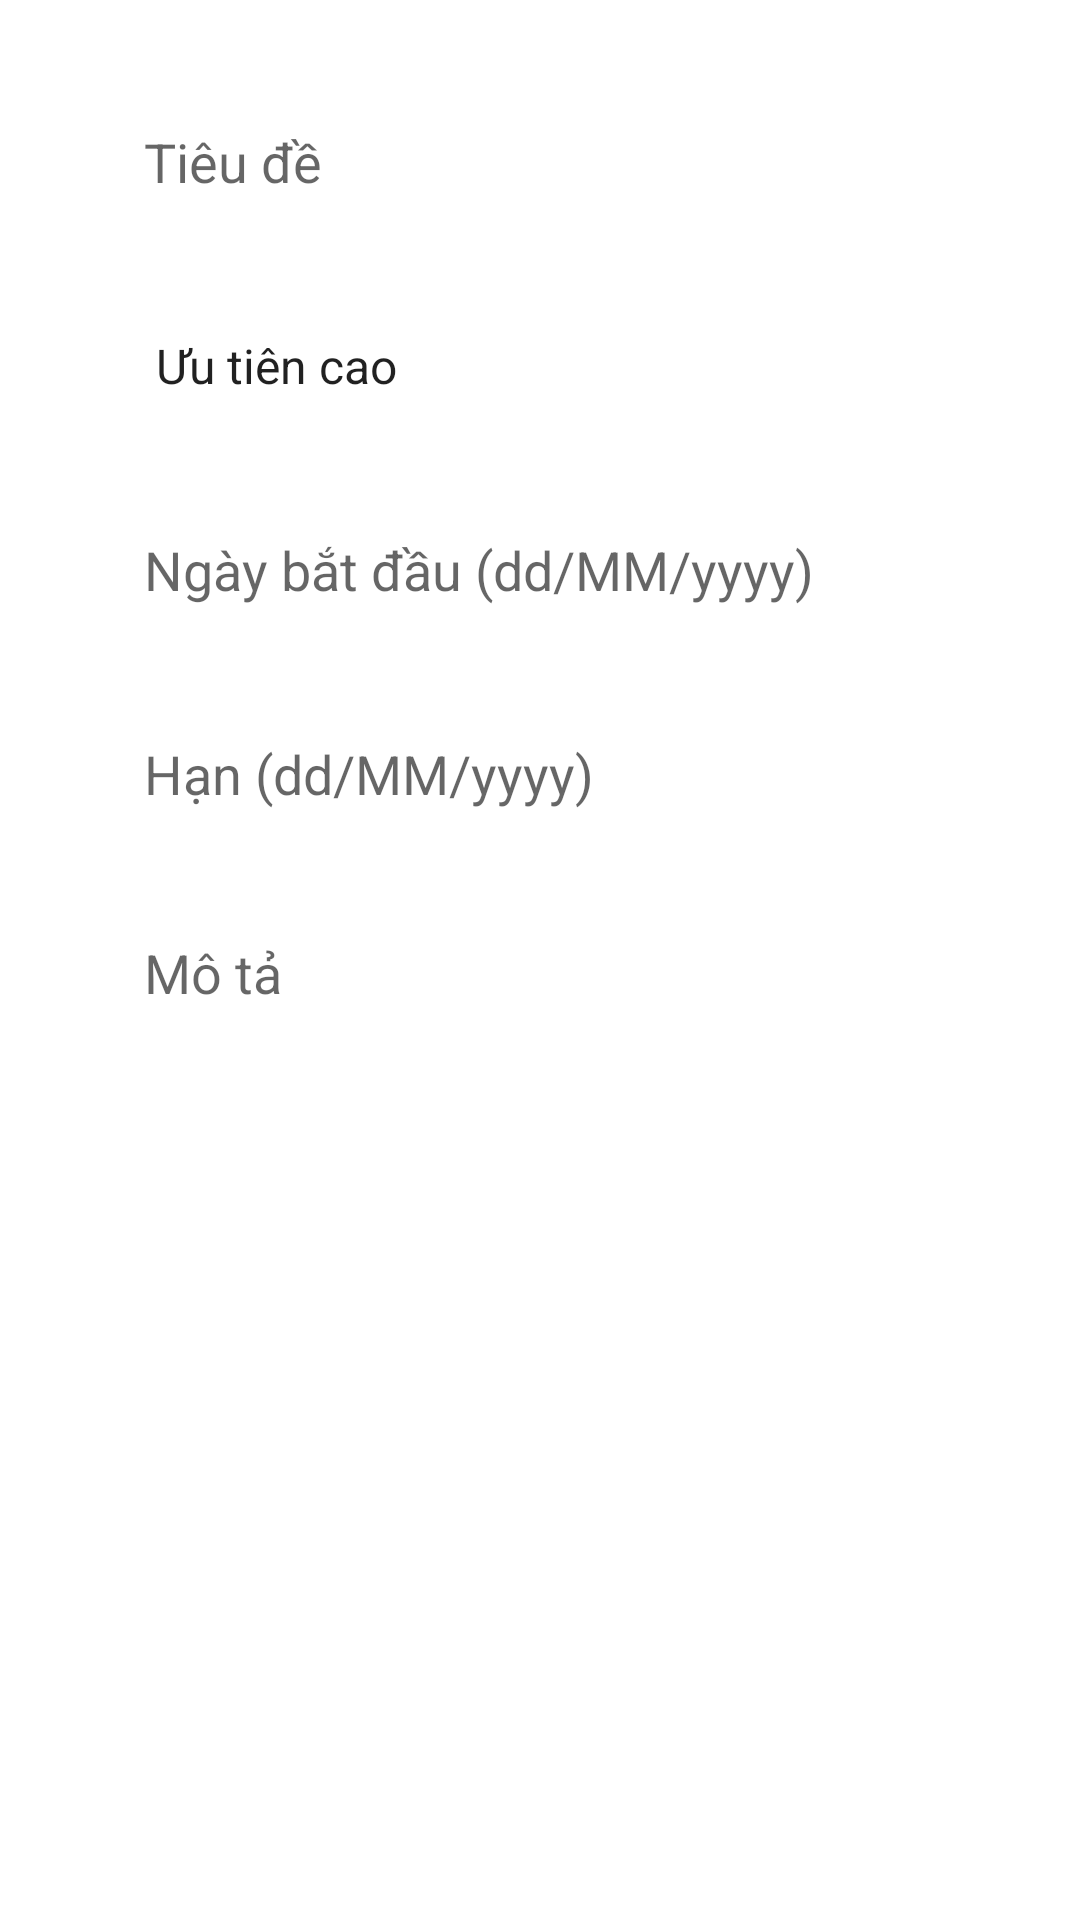

Android layout source for this screen:
<!-- AndroidManifest.xml: application theme Theme.ToDoApp -->
<!-- res/layout/fragment_add.xml -->
<?xml version="1.0" encoding="utf-8"?>
<androidx.constraintlayout.widget.ConstraintLayout xmlns:android="http://schemas.android.com/apk/res/android"
    xmlns:app="http://schemas.android.com/apk/res-auto"
    xmlns:tools="http://schemas.android.com/tools"
    android:layout_width="match_parent"
    android:layout_height="match_parent"
    android:padding="24dp"
    tools:context=".fragments.add.AddFragment">

    <EditText
        android:id="@+id/title_et"
        android:layout_width="0dp"
        android:layout_height="60dp"
        android:ems="10"
        android:paddingStart="24dp"
        android:paddingEnd="24dp"
        android:background="@drawable/custom_input"
        android:inputType="textPersonName"
        android:hint="@string/title"
        app:layout_constraintEnd_toEndOf="parent"
        app:layout_constraintStart_toStartOf="parent"
        app:layout_constraintTop_toTopOf="parent"

        />

    <Spinner
        android:id="@+id/priorities_spinner"
        android:layout_width="0dp"
        android:layout_height="60dp"
        android:layout_marginTop="8dp"
        android:paddingStart="20dp"
        android:paddingEnd="20dp"
        android:entries="@array/priorities"
        android:background="@drawable/custom_input"
        app:layout_constraintEnd_toEndOf="parent"
        app:layout_constraintStart_toStartOf="parent"
        app:layout_constraintTop_toBottomOf="@+id/title_et" />

    <EditText
        android:id="@+id/start_date_et"
        android:layout_width="0dp"
        android:layout_height="60dp"
        android:layout_marginTop="8dp"
        android:background="@drawable/custom_input"
        android:hint="Ngày bắt đầu (dd/MM/yyyy)"
        android:focusable="false"
        android:clickable="true"
        android:paddingStart="24dp"
        android:paddingEnd="24dp"
        app:layout_constraintTop_toBottomOf="@id/priorities_spinner"
        app:layout_constraintStart_toStartOf="parent"
        app:layout_constraintEnd_toEndOf="parent"/>


    <EditText
        android:id="@+id/end_date_et"
        android:layout_width="0dp"
        android:layout_height="60dp"
        android:layout_marginTop="8dp"
        android:background="@drawable/custom_input"
        android:hint="Hạn (dd/MM/yyyy)"
        android:focusable="false"
        android:clickable="true"
        android:paddingStart="24dp"
        android:paddingEnd="24dp"
        app:layout_constraintTop_toBottomOf="@id/start_date_et"
        app:layout_constraintStart_toStartOf="parent"
        app:layout_constraintEnd_toEndOf="parent"/>

    <EditText
        android:id="@+id/description_et"
        android:layout_width="0dp"
        android:layout_height="0dp"
        android:ems="10"
        android:layout_marginTop="8dp"
        android:paddingStart="24dp"
        android:paddingTop="16dp"
        android:paddingEnd="24dp"
        android:gravity="start|top"
        android:inputType="textMultiLine"
        android:background="@drawable/custom_input"
        android:hint="@string/description"
        app:layout_constraintBottom_toBottomOf="parent"
        app:layout_constraintEnd_toEndOf="parent"
        app:layout_constraintStart_toStartOf="parent"
        app:layout_constraintTop_toBottomOf="@+id/end_date_et" />

</androidx.constraintlayout.widget.ConstraintLayout>
<!-- resources referenced by this layout -->
<resources>
  <string-array name="priorities">
          <item>Ưu tiên cao</item>
          <item>Ưu tiên trung bình</item>
          <item>Ưu tiên thấp</item>
      </string-array>
  <string name="description">Mô tả</string>
  <string name="title">Tiêu đề</string>
  <style name="Theme.ToDoApp" parent="Theme.MaterialComponents.Light.DarkActionBar">
          
          <item name="colorPrimary">@color/purple_500</item>
          <item name="colorPrimaryVariant">@color/purple_700</item>
          <item name="colorOnPrimary">@color/white</item>
          
          <item name="colorSecondary">@color/teal_200</item>
          <item name="colorSecondaryVariant">@color/teal_700</item>
          <item name="colorOnSecondary">@color/black</item>
          
          <item name="android:statusBarColor" tools:targetApi="l">?attr/colorPrimaryVariant</item>
          
  
      </style>
  <!-- not gathered from this repository: default colours our renderer supplied (Android Studio template values) -->
  <color name="purple_500">#FF6200EE</color>
  <color name="purple_700">#FF3700B3</color>
  <color name="teal_200">#FF03DAC5</color>
  <color name="teal_700">#FF018786</color>
  <color name="black">#FF000000</color>
  <color name="white">#FFFFFFFF</color>
</resources>
